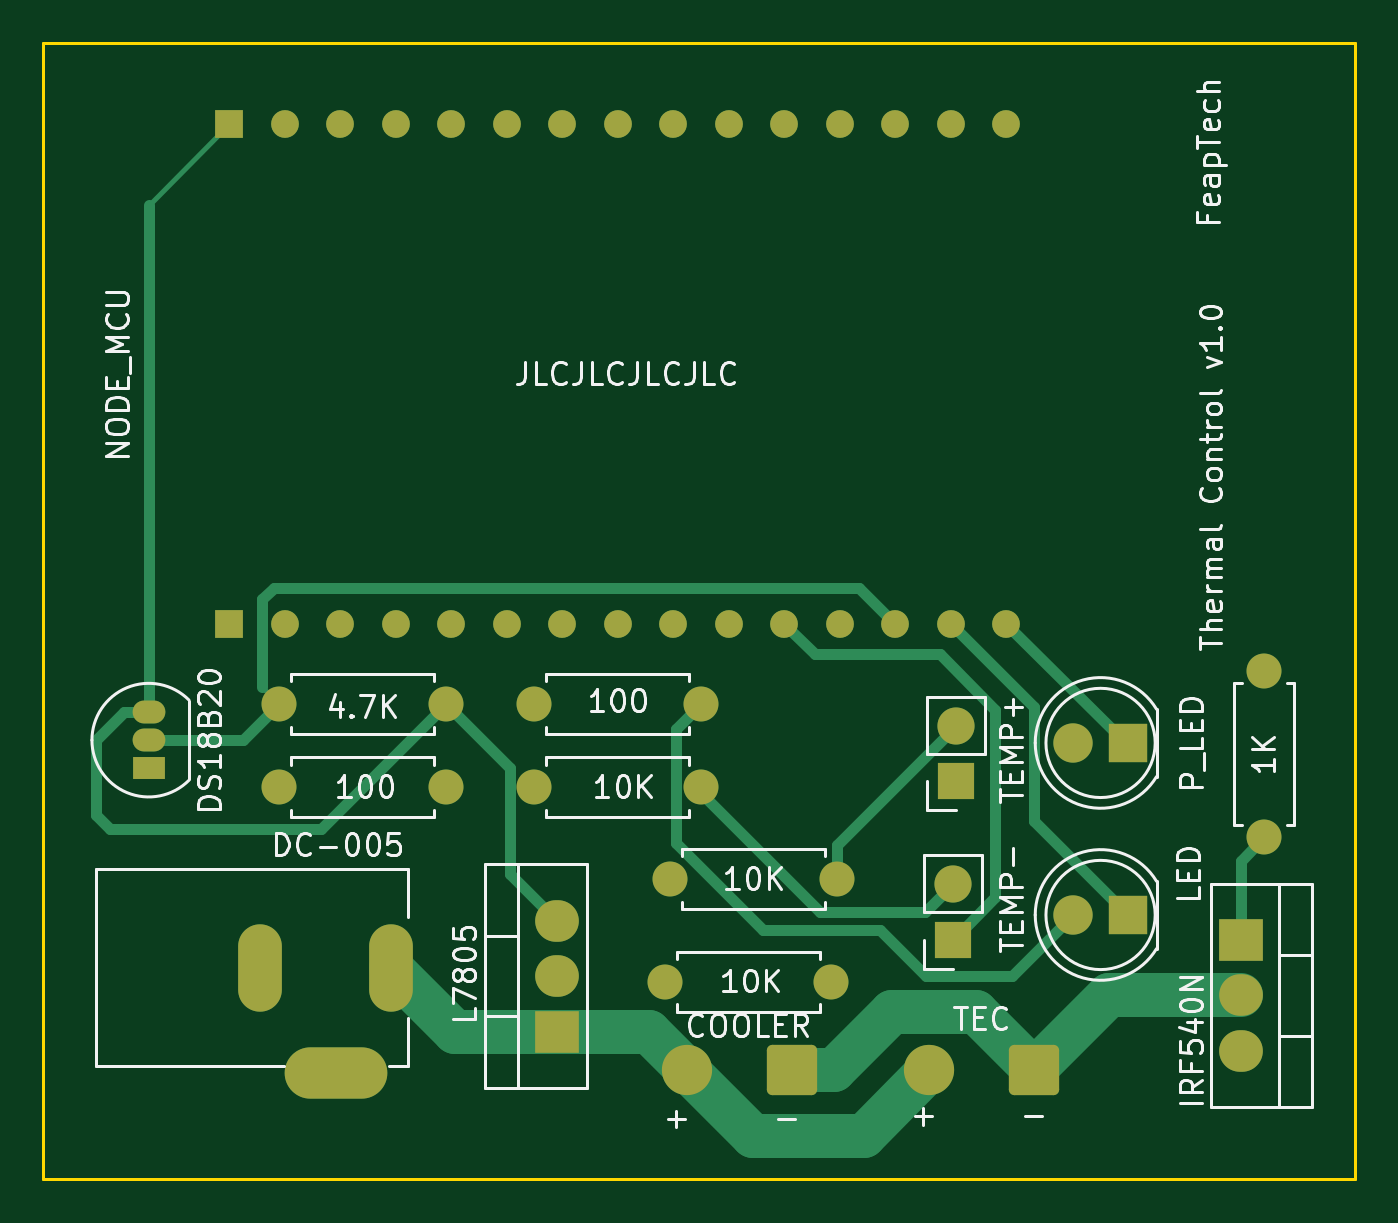
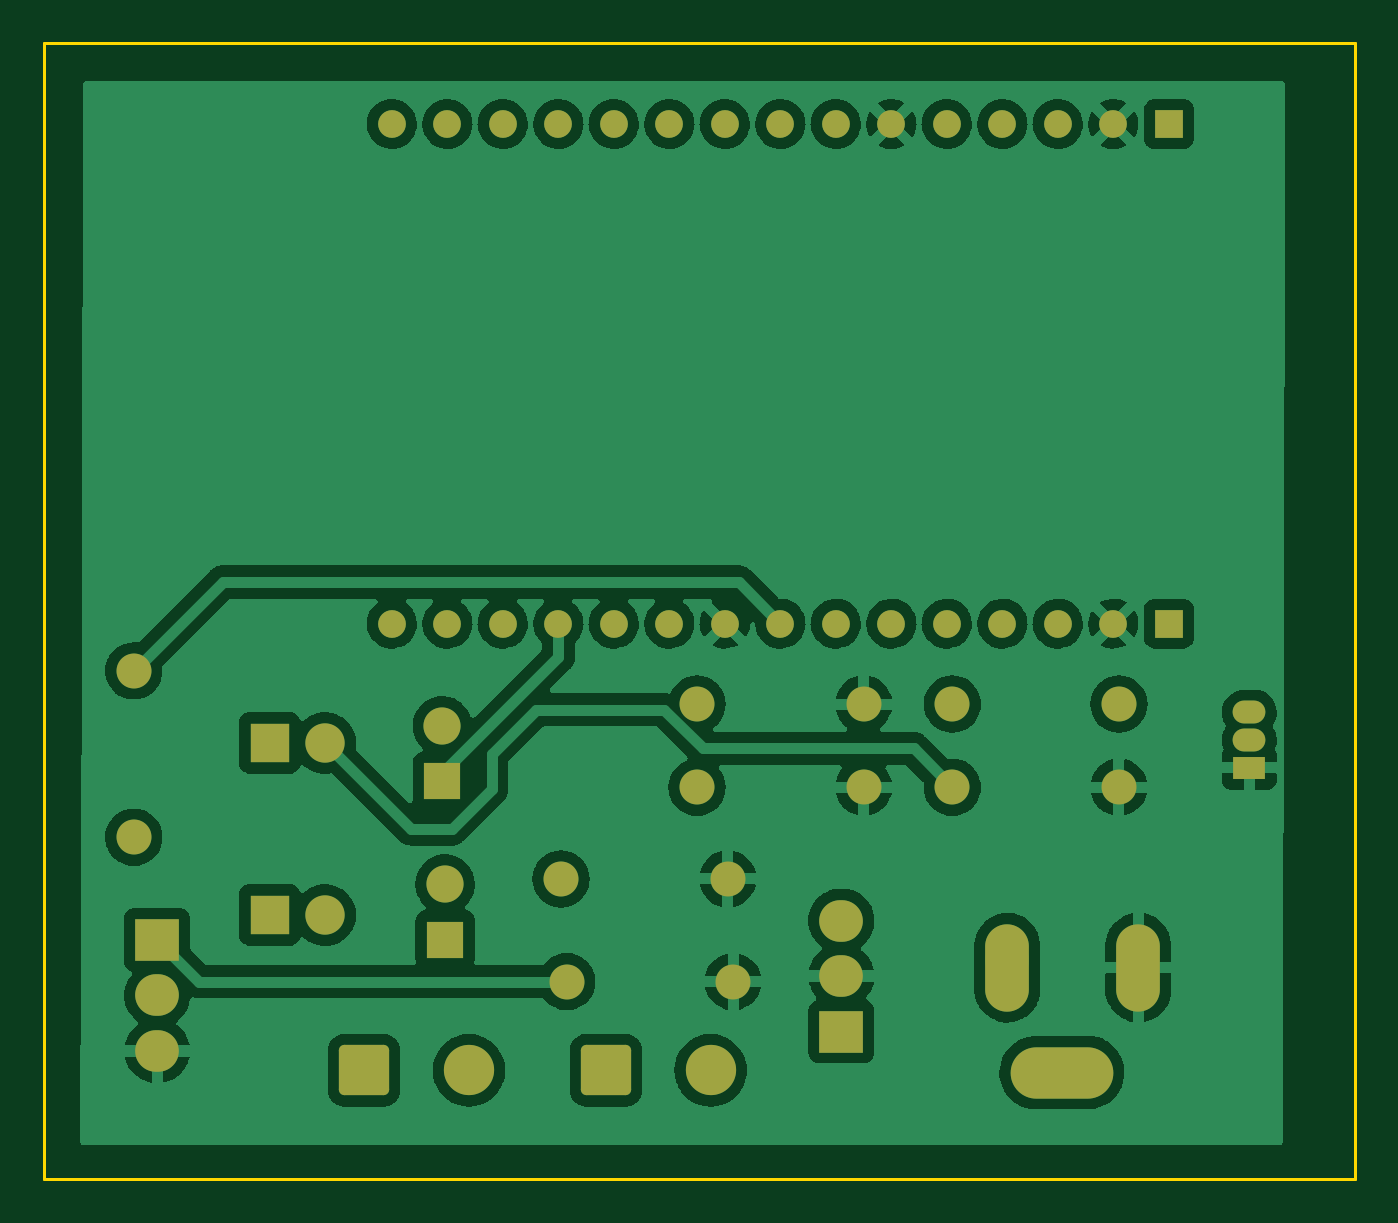
Circuit board: 9 layer files. Board 60.0 x 52.0 mm.
- bottom_copper: ThermalControl-B_Cu.gbr (155603 bytes)
- bottom_mask: ThermalControl-B_Mask.gbr (3658 bytes)
- paste: ThermalControl-B_Paste.gbr (461 bytes)
- bottom_silk: ThermalControl-B_Silkscreen.gbr (462 bytes)
- outline: ThermalControl-Edge_Cuts.gbr (687 bytes)
- top_copper: ThermalControl-F_Cu.gbr (10052 bytes)
- top_mask: ThermalControl-F_Mask.gbr (3658 bytes)
- paste: ThermalControl-F_Paste.gbr (461 bytes)
- top_silk: ThermalControl-F_Silkscreen.gbr (35765 bytes)

=== bottom_copper: ThermalControl-B_Cu.gbr (155603 bytes, source omitted) ===
=== bottom_mask: ThermalControl-B_Mask.gbr ===
%TF.GenerationSoftware,KiCad,Pcbnew,(6.0.2)*%
%TF.CreationDate,2022-03-19T19:34:23-03:00*%
%TF.ProjectId,ThermalControl,54686572-6d61-46c4-936f-6e74726f6c2e,rev?*%
%TF.SameCoordinates,Original*%
%TF.FileFunction,Soldermask,Bot*%
%TF.FilePolarity,Negative*%
%FSLAX46Y46*%
G04 Gerber Fmt 4.6, Leading zero omitted, Abs format (unit mm)*
G04 Created by KiCad (PCBNEW (6.0.2)) date 2022-03-19 19:34:23*
%MOMM*%
%LPD*%
G01*
G04 APERTURE LIST*
G04 Aperture macros list*
%AMRoundRect*
0 Rectangle with rounded corners*
0 $1 Rounding radius*
0 $2 $3 $4 $5 $6 $7 $8 $9 X,Y pos of 4 corners*
0 Add a 4 corners polygon primitive as box body*
4,1,4,$2,$3,$4,$5,$6,$7,$8,$9,$2,$3,0*
0 Add four circle primitives for the rounded corners*
1,1,$1+$1,$2,$3*
1,1,$1+$1,$4,$5*
1,1,$1+$1,$6,$7*
1,1,$1+$1,$8,$9*
0 Add four rect primitives between the rounded corners*
20,1,$1+$1,$2,$3,$4,$5,0*
20,1,$1+$1,$4,$5,$6,$7,0*
20,1,$1+$1,$6,$7,$8,$9,0*
20,1,$1+$1,$8,$9,$2,$3,0*%
G04 Aperture macros list end*
%ADD10RoundRect,0.250001X0.899999X0.899999X-0.899999X0.899999X-0.899999X-0.899999X0.899999X-0.899999X0*%
%ADD11C,2.300000*%
%ADD12R,1.800000X1.800000*%
%ADD13C,1.800000*%
%ADD14R,1.270000X1.270000*%
%ADD15C,1.270000*%
%ADD16R,1.500000X1.050000*%
%ADD17O,1.500000X1.050000*%
%ADD18R,1.700000X1.700000*%
%ADD19O,1.700000X1.700000*%
%ADD20C,1.600000*%
%ADD21O,1.600000X1.600000*%
%ADD22R,2.000000X1.905000*%
%ADD23O,2.000000X1.905000*%
%ADD24O,4.700000X2.350000*%
%ADD25O,2.000000X4.000000*%
G04 APERTURE END LIST*
D10*
%TO.C,J6*%
X89268000Y-89027000D03*
D11*
X84468000Y-89027000D03*
%TD*%
D10*
%TO.C,J4*%
X100330000Y-89027000D03*
D11*
X95530000Y-89027000D03*
%TD*%
D12*
%TO.C,C_LED1*%
X104648000Y-81915000D03*
D13*
X102108000Y-81915000D03*
%TD*%
D14*
%TO.C,U1*%
X63500000Y-45720000D03*
D15*
X66040000Y-45720000D03*
X68580000Y-45720000D03*
X71120000Y-45720000D03*
X73660000Y-45720000D03*
X76200000Y-45720000D03*
X78740000Y-45720000D03*
X81280000Y-45720000D03*
X83820000Y-45720000D03*
X86360000Y-45720000D03*
X88900000Y-45720000D03*
X91440000Y-45720000D03*
X93980000Y-45720000D03*
X96520000Y-45720000D03*
X99060000Y-45720000D03*
D14*
X63500000Y-68580000D03*
D15*
X66040000Y-68580000D03*
X68580000Y-68580000D03*
X71120000Y-68580000D03*
X73660000Y-68580000D03*
X76200000Y-68580000D03*
X78740000Y-68580000D03*
X81280000Y-68580000D03*
X83820000Y-68580000D03*
X86360000Y-68580000D03*
X88900000Y-68580000D03*
X91440000Y-68580000D03*
X93980000Y-68580000D03*
X96520000Y-68580000D03*
X99060000Y-68580000D03*
%TD*%
D16*
%TO.C,SENSOR1*%
X59817000Y-75184000D03*
D17*
X59817000Y-73914000D03*
X59817000Y-72644000D03*
%TD*%
D18*
%TO.C,BTN2*%
X96622000Y-83038000D03*
D19*
X96622000Y-80498000D03*
%TD*%
D20*
%TO.C,R5*%
X73406000Y-76073000D03*
D21*
X65786000Y-76073000D03*
%TD*%
D20*
%TO.C,R6*%
X110871000Y-78359000D03*
D21*
X110871000Y-70739000D03*
%TD*%
D20*
%TO.C,R7*%
X91059000Y-84963000D03*
D21*
X83439000Y-84963000D03*
%TD*%
D22*
%TO.C,Vreg1*%
X78486000Y-87249000D03*
D23*
X78486000Y-84709000D03*
X78486000Y-82169000D03*
%TD*%
D20*
%TO.C,R4*%
X85090000Y-72263000D03*
D21*
X77470000Y-72263000D03*
%TD*%
D20*
%TO.C,R2*%
X85090000Y-76073000D03*
D21*
X77470000Y-76073000D03*
%TD*%
D18*
%TO.C,BTN1*%
X96749000Y-75799000D03*
D19*
X96749000Y-73259000D03*
%TD*%
D22*
%TO.C,Q1*%
X109799000Y-83058000D03*
D23*
X109799000Y-85598000D03*
X109799000Y-88138000D03*
%TD*%
D20*
%TO.C,R3*%
X65786000Y-72263000D03*
D21*
X73406000Y-72263000D03*
%TD*%
D24*
%TO.C,J3*%
X68393000Y-89128000D03*
D25*
X64893000Y-84328000D03*
X70893000Y-84328000D03*
%TD*%
D12*
%TO.C,P_LED1*%
X104648000Y-74041000D03*
D13*
X102108000Y-74041000D03*
%TD*%
D20*
%TO.C,R1*%
X91313000Y-80264000D03*
D21*
X83693000Y-80264000D03*
%TD*%
M02*

=== paste: ThermalControl-B_Paste.gbr ===
%TF.GenerationSoftware,KiCad,Pcbnew,(6.0.2)*%
%TF.CreationDate,2022-03-19T19:34:23-03:00*%
%TF.ProjectId,ThermalControl,54686572-6d61-46c4-936f-6e74726f6c2e,rev?*%
%TF.SameCoordinates,Original*%
%TF.FileFunction,Paste,Bot*%
%TF.FilePolarity,Positive*%
%FSLAX46Y46*%
G04 Gerber Fmt 4.6, Leading zero omitted, Abs format (unit mm)*
G04 Created by KiCad (PCBNEW (6.0.2)) date 2022-03-19 19:34:23*
%MOMM*%
%LPD*%
G01*
G04 APERTURE LIST*
G04 APERTURE END LIST*
M02*

=== bottom_silk: ThermalControl-B_Silkscreen.gbr ===
%TF.GenerationSoftware,KiCad,Pcbnew,(6.0.2)*%
%TF.CreationDate,2022-03-19T19:34:23-03:00*%
%TF.ProjectId,ThermalControl,54686572-6d61-46c4-936f-6e74726f6c2e,rev?*%
%TF.SameCoordinates,Original*%
%TF.FileFunction,Legend,Bot*%
%TF.FilePolarity,Positive*%
%FSLAX46Y46*%
G04 Gerber Fmt 4.6, Leading zero omitted, Abs format (unit mm)*
G04 Created by KiCad (PCBNEW (6.0.2)) date 2022-03-19 19:34:23*
%MOMM*%
%LPD*%
G01*
G04 APERTURE LIST*
G04 APERTURE END LIST*
M02*

=== outline: ThermalControl-Edge_Cuts.gbr ===
%TF.GenerationSoftware,KiCad,Pcbnew,(6.0.2)*%
%TF.CreationDate,2022-03-19T19:34:23-03:00*%
%TF.ProjectId,ThermalControl,54686572-6d61-46c4-936f-6e74726f6c2e,rev?*%
%TF.SameCoordinates,Original*%
%TF.FileFunction,Profile,NP*%
%FSLAX46Y46*%
G04 Gerber Fmt 4.6, Leading zero omitted, Abs format (unit mm)*
G04 Created by KiCad (PCBNEW (6.0.2)) date 2022-03-19 19:34:23*
%MOMM*%
%LPD*%
G01*
G04 APERTURE LIST*
%TA.AperFunction,Profile*%
%ADD10C,0.150000*%
%TD*%
G04 APERTURE END LIST*
D10*
X55000000Y-42000000D02*
X115000000Y-42000000D01*
X115000000Y-42000000D02*
X115000000Y-94000000D01*
X115000000Y-94000000D02*
X55000000Y-94000000D01*
X55000000Y-94000000D02*
X55000000Y-42000000D01*
M02*

=== top_copper: ThermalControl-F_Cu.gbr (10052 bytes, source omitted) ===
=== top_mask: ThermalControl-F_Mask.gbr ===
%TF.GenerationSoftware,KiCad,Pcbnew,(6.0.2)*%
%TF.CreationDate,2022-03-19T19:34:23-03:00*%
%TF.ProjectId,ThermalControl,54686572-6d61-46c4-936f-6e74726f6c2e,rev?*%
%TF.SameCoordinates,Original*%
%TF.FileFunction,Soldermask,Top*%
%TF.FilePolarity,Negative*%
%FSLAX46Y46*%
G04 Gerber Fmt 4.6, Leading zero omitted, Abs format (unit mm)*
G04 Created by KiCad (PCBNEW (6.0.2)) date 2022-03-19 19:34:23*
%MOMM*%
%LPD*%
G01*
G04 APERTURE LIST*
G04 Aperture macros list*
%AMRoundRect*
0 Rectangle with rounded corners*
0 $1 Rounding radius*
0 $2 $3 $4 $5 $6 $7 $8 $9 X,Y pos of 4 corners*
0 Add a 4 corners polygon primitive as box body*
4,1,4,$2,$3,$4,$5,$6,$7,$8,$9,$2,$3,0*
0 Add four circle primitives for the rounded corners*
1,1,$1+$1,$2,$3*
1,1,$1+$1,$4,$5*
1,1,$1+$1,$6,$7*
1,1,$1+$1,$8,$9*
0 Add four rect primitives between the rounded corners*
20,1,$1+$1,$2,$3,$4,$5,0*
20,1,$1+$1,$4,$5,$6,$7,0*
20,1,$1+$1,$6,$7,$8,$9,0*
20,1,$1+$1,$8,$9,$2,$3,0*%
G04 Aperture macros list end*
%ADD10RoundRect,0.250001X0.899999X0.899999X-0.899999X0.899999X-0.899999X-0.899999X0.899999X-0.899999X0*%
%ADD11C,2.300000*%
%ADD12R,1.800000X1.800000*%
%ADD13C,1.800000*%
%ADD14R,1.270000X1.270000*%
%ADD15C,1.270000*%
%ADD16R,1.500000X1.050000*%
%ADD17O,1.500000X1.050000*%
%ADD18R,1.700000X1.700000*%
%ADD19O,1.700000X1.700000*%
%ADD20C,1.600000*%
%ADD21O,1.600000X1.600000*%
%ADD22R,2.000000X1.905000*%
%ADD23O,2.000000X1.905000*%
%ADD24O,4.700000X2.350000*%
%ADD25O,2.000000X4.000000*%
G04 APERTURE END LIST*
D10*
%TO.C,J6*%
X89268000Y-89027000D03*
D11*
X84468000Y-89027000D03*
%TD*%
D10*
%TO.C,J4*%
X100330000Y-89027000D03*
D11*
X95530000Y-89027000D03*
%TD*%
D12*
%TO.C,C_LED1*%
X104648000Y-81915000D03*
D13*
X102108000Y-81915000D03*
%TD*%
D14*
%TO.C,U1*%
X63500000Y-45720000D03*
D15*
X66040000Y-45720000D03*
X68580000Y-45720000D03*
X71120000Y-45720000D03*
X73660000Y-45720000D03*
X76200000Y-45720000D03*
X78740000Y-45720000D03*
X81280000Y-45720000D03*
X83820000Y-45720000D03*
X86360000Y-45720000D03*
X88900000Y-45720000D03*
X91440000Y-45720000D03*
X93980000Y-45720000D03*
X96520000Y-45720000D03*
X99060000Y-45720000D03*
D14*
X63500000Y-68580000D03*
D15*
X66040000Y-68580000D03*
X68580000Y-68580000D03*
X71120000Y-68580000D03*
X73660000Y-68580000D03*
X76200000Y-68580000D03*
X78740000Y-68580000D03*
X81280000Y-68580000D03*
X83820000Y-68580000D03*
X86360000Y-68580000D03*
X88900000Y-68580000D03*
X91440000Y-68580000D03*
X93980000Y-68580000D03*
X96520000Y-68580000D03*
X99060000Y-68580000D03*
%TD*%
D16*
%TO.C,SENSOR1*%
X59817000Y-75184000D03*
D17*
X59817000Y-73914000D03*
X59817000Y-72644000D03*
%TD*%
D18*
%TO.C,BTN2*%
X96622000Y-83038000D03*
D19*
X96622000Y-80498000D03*
%TD*%
D20*
%TO.C,R5*%
X73406000Y-76073000D03*
D21*
X65786000Y-76073000D03*
%TD*%
D20*
%TO.C,R6*%
X110871000Y-78359000D03*
D21*
X110871000Y-70739000D03*
%TD*%
D20*
%TO.C,R7*%
X91059000Y-84963000D03*
D21*
X83439000Y-84963000D03*
%TD*%
D22*
%TO.C,Vreg1*%
X78486000Y-87249000D03*
D23*
X78486000Y-84709000D03*
X78486000Y-82169000D03*
%TD*%
D20*
%TO.C,R4*%
X85090000Y-72263000D03*
D21*
X77470000Y-72263000D03*
%TD*%
D20*
%TO.C,R2*%
X85090000Y-76073000D03*
D21*
X77470000Y-76073000D03*
%TD*%
D18*
%TO.C,BTN1*%
X96749000Y-75799000D03*
D19*
X96749000Y-73259000D03*
%TD*%
D22*
%TO.C,Q1*%
X109799000Y-83058000D03*
D23*
X109799000Y-85598000D03*
X109799000Y-88138000D03*
%TD*%
D20*
%TO.C,R3*%
X65786000Y-72263000D03*
D21*
X73406000Y-72263000D03*
%TD*%
D24*
%TO.C,J3*%
X68393000Y-89128000D03*
D25*
X64893000Y-84328000D03*
X70893000Y-84328000D03*
%TD*%
D12*
%TO.C,P_LED1*%
X104648000Y-74041000D03*
D13*
X102108000Y-74041000D03*
%TD*%
D20*
%TO.C,R1*%
X91313000Y-80264000D03*
D21*
X83693000Y-80264000D03*
%TD*%
M02*

=== paste: ThermalControl-F_Paste.gbr ===
%TF.GenerationSoftware,KiCad,Pcbnew,(6.0.2)*%
%TF.CreationDate,2022-03-19T19:34:23-03:00*%
%TF.ProjectId,ThermalControl,54686572-6d61-46c4-936f-6e74726f6c2e,rev?*%
%TF.SameCoordinates,Original*%
%TF.FileFunction,Paste,Top*%
%TF.FilePolarity,Positive*%
%FSLAX46Y46*%
G04 Gerber Fmt 4.6, Leading zero omitted, Abs format (unit mm)*
G04 Created by KiCad (PCBNEW (6.0.2)) date 2022-03-19 19:34:23*
%MOMM*%
%LPD*%
G01*
G04 APERTURE LIST*
G04 APERTURE END LIST*
M02*

=== top_silk: ThermalControl-F_Silkscreen.gbr (35765 bytes, source omitted) ===
